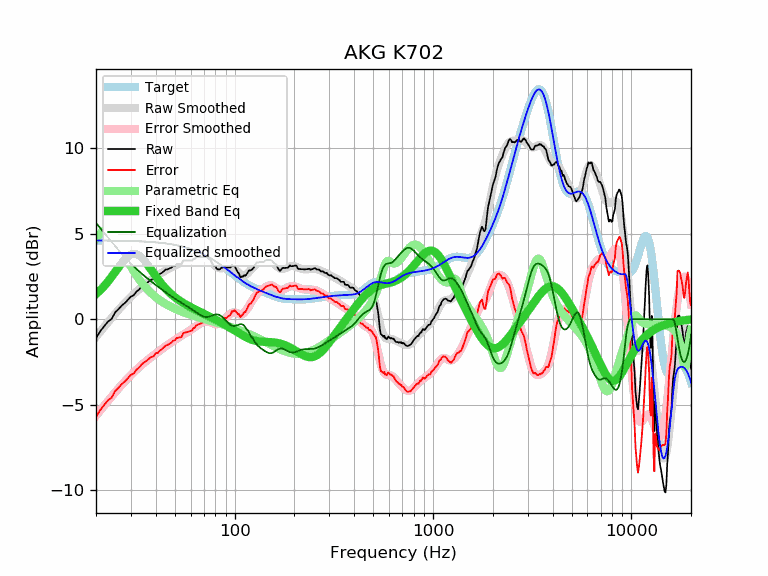

The file beside this chart, header and first rows:
frequency, raw, error, smoothed, error_smoothed, equalization, parametric_eq, equalized_raw, equalized_smoothed, target
20, -1.10, -5.71, -1.03, -5.63, 5.63, 1.47, 4.53, 4.61, 4.61
21, -0.70, -5.31, -0.73, -5.33, 5.33, 1.70, 4.63, 4.60, 4.60
22, -0.40, -5.00, -0.44, -5.05, 5.05, 1.94, 4.64, 4.60, 4.60
23, -0.13, -4.73, -0.17, -4.77, 4.77, 2.21, 4.64, 4.60, 4.60
24, 0.03, -4.57, 0.08, -4.51, 4.51, 2.49, 4.54, 4.60, 4.60
25, 0.41, -4.19, 0.33, -4.27, 4.27, 2.77, 4.68, 4.60, 4.60
26, 0.60, -3.99, 0.55, -4.04, 4.04, 3.05, 4.64, 4.59, 4.59
27, 0.81, -3.78, 0.77, -3.82, 3.82, 3.30, 4.63, 4.59, 4.59
28, 0.96, -3.63, 0.96, -3.62, 3.62, 3.52, 4.58, 4.58, 4.58
29, 1.15, -3.43, 1.15, -3.43, 3.43, 3.69, 4.58, 4.58, 4.58
30, 1.33, -3.25, 1.32, -3.26, 3.26, 3.80, 4.58, 4.58, 4.58
31, 1.41, -3.16, 1.48, -3.09, 3.09, 3.84, 4.50, 4.57, 4.57
32, 1.62, -2.95, 1.62, -2.94, 2.94, 3.81, 4.56, 4.56, 4.56
33, 1.74, -2.82, 1.76, -2.80, 2.80, 3.73, 4.54, 4.56, 4.56
34, 1.92, -2.63, 1.88, -2.67, 2.67, 3.60, 4.58, 4.55, 4.55
35, 2.03, -2.52, 2.00, -2.54, 2.54, 3.44, 4.57, 4.54, 4.54
36, 2.12, -2.42, 2.11, -2.42, 2.42, 3.26, 4.54, 4.54, 4.54
37, 2.22, -2.31, 2.21, -2.31, 2.31, 3.07, 4.53, 4.53, 4.53
38, 2.32, -2.20, 2.31, -2.20, 2.20, 2.88, 4.52, 4.52, 4.52
39, 2.34, -2.17, 2.40, -2.10, 2.10, 2.70, 4.44, 4.51, 4.51
40, 2.52, -1.98, 2.49, -2.01, 2.01, 2.52, 4.52, 4.50, 4.50
41, 2.52, -1.97, 2.57, -1.91, 1.91, 2.35, 4.43, 4.48, 4.48
42, 2.65, -1.82, 2.65, -1.82, 1.82, 2.19, 4.47, 4.47, 4.47
43, 2.72, -1.74, 2.73, -1.73, 1.73, 2.04, 4.45, 4.46, 4.46
44, 2.82, -1.63, 2.80, -1.65, 1.65, 1.90, 4.47, 4.45, 4.45
45, 2.91, -1.52, 2.86, -1.57, 1.57, 1.78, 4.48, 4.43, 4.43
46, 2.92, -1.50, 2.93, -1.49, 1.49, 1.66, 4.41, 4.42, 4.42
47, 2.98, -1.42, 2.99, -1.41, 1.41, 1.56, 4.39, 4.40, 4.40
48, 3.02, -1.36, 3.04, -1.34, 1.34, 1.46, 4.36, 4.38, 4.38
49, 3.12, -1.25, 3.09, -1.27, 1.27, 1.37, 4.39, 4.36, 4.36
50, 3.12, -1.23, 3.14, -1.20, 1.20, 1.29, 4.32, 4.35, 4.35
51, 3.23, -1.10, 3.19, -1.14, 1.14, 1.21, 4.37, 4.33, 4.33
52, 3.23, -1.08, 3.23, -1.07, 1.07, 1.14, 4.30, 4.31, 4.31
53, 3.23, -1.06, 3.27, -1.01, 1.01, 1.07, 4.24, 4.28, 4.28
54, 3.23, -1.03, 3.31, -0.96, 0.96, 1.01, 4.18, 4.26, 4.26
55, 3.43, -0.81, 3.34, -0.90, 0.90, 0.96, 4.33, 4.24, 4.24
56, 3.43, -0.79, 3.37, -0.84, 0.84, 0.90, 4.27, 4.21, 4.21
57, 3.43, -0.76, 3.40, -0.79, 0.79, 0.85, 4.22, 4.19, 4.19
58, 3.43, -0.73, 3.43, -0.73, 0.73, 0.80, 4.16, 4.16, 4.16
59, 3.43, -0.71, 3.46, -0.68, 0.68, 0.75, 4.11, 4.13, 4.13
60, 3.43, -0.68, 3.48, -0.62, 0.62, 0.71, 4.05, 4.11, 4.11
61, 3.43, -0.65, 3.51, -0.57, 0.57, 0.67, 4.00, 4.08, 4.08
62, 3.53, -0.52, 3.53, -0.51, 0.51, 0.62, 4.04, 4.05, 4.05
63, 3.53, -0.49, 3.56, -0.46, 0.46, 0.58, 3.98, 4.02, 4.02
64, 3.63, -0.36, 3.58, -0.40, 0.40, 0.54, 4.03, 3.99, 3.99
65, 3.63, -0.33, 3.61, -0.35, 0.35, 0.51, 3.98, 3.95, 3.95
66, 3.63, -0.29, 3.62, -0.30, 0.30, 0.47, 3.92, 3.92, 3.92
67, 3.63, -0.26, 3.64, -0.25, 0.25, 0.43, 3.88, 3.89, 3.89
68, 3.63, -0.22, 3.64, -0.21, 0.21, 0.39, 3.84, 3.85, 3.85
69, 3.63, -0.19, 3.64, -0.18, 0.18, 0.36, 3.80, 3.82, 3.82
70, 3.63, -0.15, 3.63, -0.15, 0.15, 0.32, 3.78, 3.78, 3.78
71, 3.63, -0.12, 3.61, -0.14, 0.14, 0.29, 3.76, 3.74, 3.74
72, 3.63, -0.08, 3.58, -0.13, 0.13, 0.25, 3.76, 3.71, 3.71
73, 3.63, -0.04, 3.53, -0.13, 0.13, 0.22, 3.76, 3.67, 3.67
74, 3.53, -0.10, 3.48, -0.15, 0.15, 0.18, 3.68, 3.63, 3.63
75, 3.53, -0.06, 3.42, -0.17, 0.17, 0.15, 3.70, 3.59, 3.59
76, 3.42, -0.13, 3.36, -0.19, 0.19, 0.12, 3.61, 3.55, 3.55
77, 3.27, -0.24, 3.29, -0.22, 0.22, 0.08, 3.49, 3.51, 3.51
78, 3.17, -0.30, 3.23, -0.24, 0.24, 0.05, 3.41, 3.47, 3.47
79, 3.12, -0.31, 3.17, -0.27, 0.27, 0.02, 3.38, 3.43, 3.43
... 553 more rows
